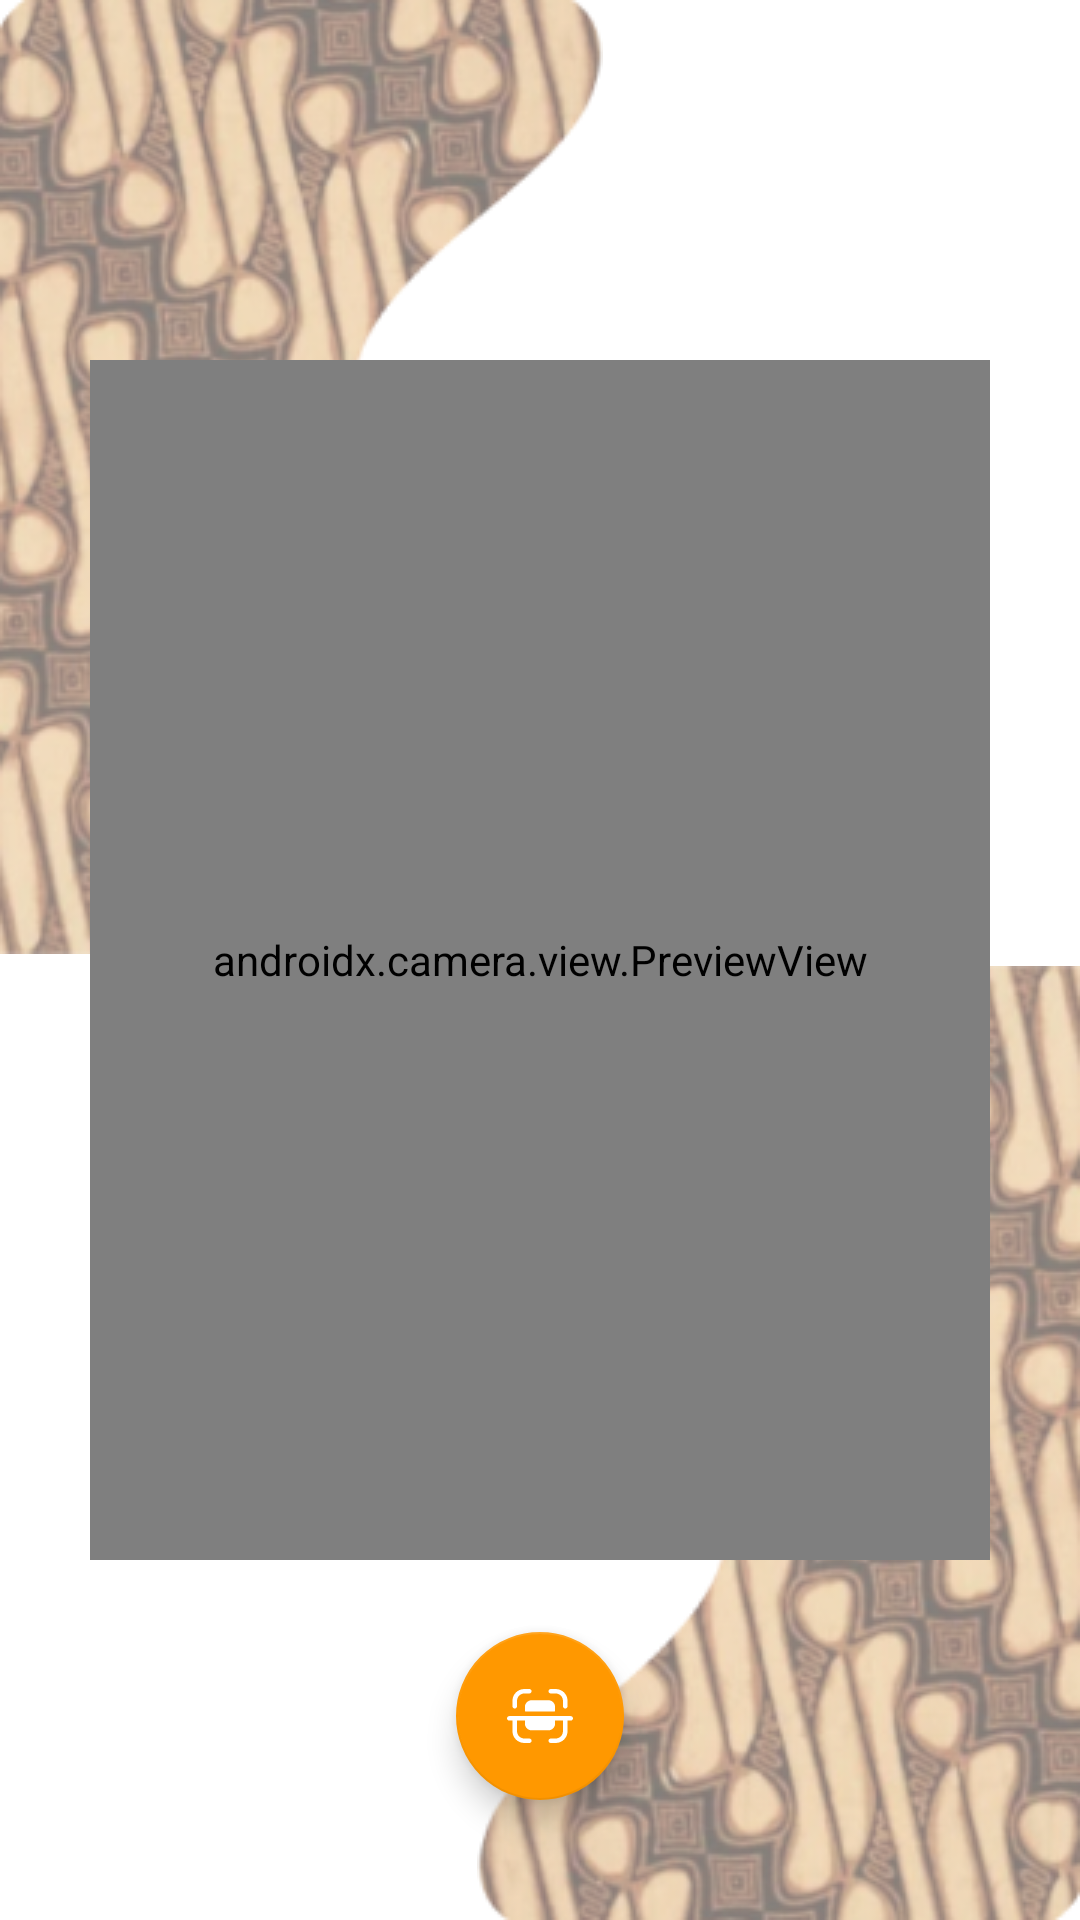

Here is an Android app screen rendered from its layout file. Give the layout XML and the strings, colors and styles it references.
<!-- AndroidManifest.xml: application theme Theme.Gamastik -->
<!-- res/layout/activity_batik_scanner.xml -->
<?xml version="1.0" encoding="utf-8"?>
<androidx.constraintlayout.widget.ConstraintLayout xmlns:android="http://schemas.android.com/apk/res/android"
    xmlns:app="http://schemas.android.com/apk/res-auto"
    xmlns:tools="http://schemas.android.com/tools"
    android:layout_width="match_parent"
    android:layout_height="match_parent"
    tools:context=".ui.feature.batik.scanner.BatikScannerActivity">

    <ImageView
        android:layout_width="wrap_content"
        android:layout_height="wrap_content"
        android:src="@drawable/bg_batik"
        app:layout_constraintStart_toStartOf="parent"
        app:layout_constraintTop_toTopOf="parent"
        tools:ignore="ContentDescription" />

    <ImageView
        android:layout_width="wrap_content"
        android:layout_height="wrap_content"
        android:rotation="180"
        android:src="@drawable/bg_batik"
        app:layout_constraintBottom_toBottomOf="parent"
        app:layout_constraintEnd_toEndOf="parent"
        tools:ignore="ContentDescription" />

    <androidx.camera.view.PreviewView
        android:id="@+id/viewFinder"
        android:layout_width="300dp"
        android:layout_height="400dp"
        android:layout_marginStart="50dp"
        android:layout_marginTop="120dp"
        android:layout_marginEnd="50dp"
        android:layout_marginBottom="120dp"
        app:layout_constraintBottom_toBottomOf="parent"
        app:layout_constraintEnd_toEndOf="parent"
        app:layout_constraintStart_toStartOf="parent"
        app:layout_constraintTop_toTopOf="parent" />

    <com.google.android.material.floatingactionbutton.FloatingActionButton
        android:id="@+id/btn_capture"
        android:layout_width="wrap_content"
        android:layout_height="wrap_content"
        android:layout_marginTop="24dp"
        android:contentDescription="@string/app_name"
        android:src="@drawable/ic_scan"
        app:backgroundTint="@color/material_orange_500"
        app:layout_constraintEnd_toEndOf="parent"
        app:layout_constraintStart_toStartOf="parent"
        app:layout_constraintTop_toBottomOf="@+id/viewFinder"
        app:tint="@color/white" />


</androidx.constraintlayout.widget.ConstraintLayout>
<!-- resources referenced by this layout -->
<resources>
  <color name="material_orange_500">#FF9800</color>
  <color name="white">#FFFFFFFF</color>
  <!-- drawable bg_batik: png bitmap (drawable, 93490 bytes) -->
  <!-- drawable ic_scan (drawable) -->
  <vector xmlns:android="http://schemas.android.com/apk/res/android"
      xmlns:tools="http://schemas.android.com/tools"
      android:width="24dp"
      android:height="24dp"
      android:viewportWidth="24"
      android:viewportHeight="24">
    <path
        android:pathData="M8.4277,3C8.8477,3 9.1887,3.3344 9.1887,3.7472C9.1887,4.1591 8.8487,4.4935 8.4277,4.4935L6.7987,4.4944C5.4467,4.4964 4.3467,5.576 4.3467,6.9028V8.762C4.3467,9.1739 4.0047,9.5092 3.5847,9.5092C3.1647,9.5092 2.8237,9.1739 2.8237,8.762V6.9028C2.8237,4.7533 4.6067,3.0029 6.7977,3.001L8.4267,3H8.4277ZM15.6006,3.0003H17.1936C19.3906,3.0003 21.1766,4.7516 21.1766,6.906V8.7623C21.1766,9.1742 20.8366,9.5095 20.4156,9.5095C19.9956,9.5095 19.6546,9.1742 19.6546,8.7623V6.906C19.6546,5.5753 18.5506,4.4928 17.1936,4.4928H15.6006C15.1806,4.4928 14.8396,4.1594 14.8396,3.7475C14.8396,3.3347 15.1806,3.0003 15.6006,3.0003ZM14.7625,6.7427H9.2385C7.9745,6.7554 6.9585,7.7684 6.9695,9.0088V10.2542C6.9725,10.3993 7.0915,10.518 7.2395,10.5229H16.7595C16.9085,10.5189 17.0275,10.4003 17.0325,10.2542V9.0088C17.0335,8.4097 16.7975,7.8341 16.3715,7.4055C15.9485,6.9809 15.3675,6.7427 14.7625,6.7427ZM1.762,12.0412H22.239C22.659,12.0412 23,12.3756 23,12.7885C23,13.2003 22.659,13.5337 22.239,13.5337H21.177V17.0933C21.177,19.2486 19.39,21 17.194,21H15.601C15.18,21 14.839,20.6656 14.839,20.2528C14.839,19.8409 15.18,19.5065 15.601,19.5065H17.194C18.551,19.5065 19.655,18.4249 19.655,17.0933V13.5337H17.032V14.5251C17.042,15.7656 16.027,16.7795 14.762,16.7913H9.238C7.974,16.7795 6.959,15.7656 6.969,14.5251V13.5337H4.346V17.0972C4.346,18.424 5.447,19.5036 6.8,19.5056L8.428,19.5065C8.848,19.5065 9.189,19.8409 9.189,20.2528C9.188,20.6656 8.848,21 8.427,21L6.798,20.999C4.607,20.9971 2.823,19.2467 2.823,17.0972V13.5337H1.762C1.342,13.5337 1,13.2003 1,12.7885C1,12.3756 1.342,12.0412 1.762,12.0412Z"
        android:fillColor="#130F26"
        android:fillType="evenOdd"
        tools:ignore="VectorPath" />
  </vector>
  <string name="app_name">Gamastik</string>
  <style name="Theme.Gamastik" parent="Theme.MaterialComponents.DayNight.DarkActionBar">
          
          <item name="colorPrimary">@color/material_orange_500</item>
          <item name="colorPrimaryVariant">@color/material_orange_700</item>
          <item name="colorOnPrimary">@color/white</item>
          
          <item name="colorSecondary">@color/material_cyan_200</item>
          <item name="colorSecondaryVariant">@color/material_cyan_700</item>
          <item name="colorOnSecondary">@color/black</item>
          
          <item name="android:statusBarColor" tools:targetApi="l">?attr/colorPrimaryVariant</item>
          
          <item name="android:textColor" tools:targetApi="l">@color/black</item>
  
      </style>
  <color name="material_orange_700">#F57C00</color>
  <color name="material_cyan_200">#80DEEA</color>
  <color name="material_cyan_700">#0097A7</color>
  <color name="black">#FF000000</color>
</resources>
